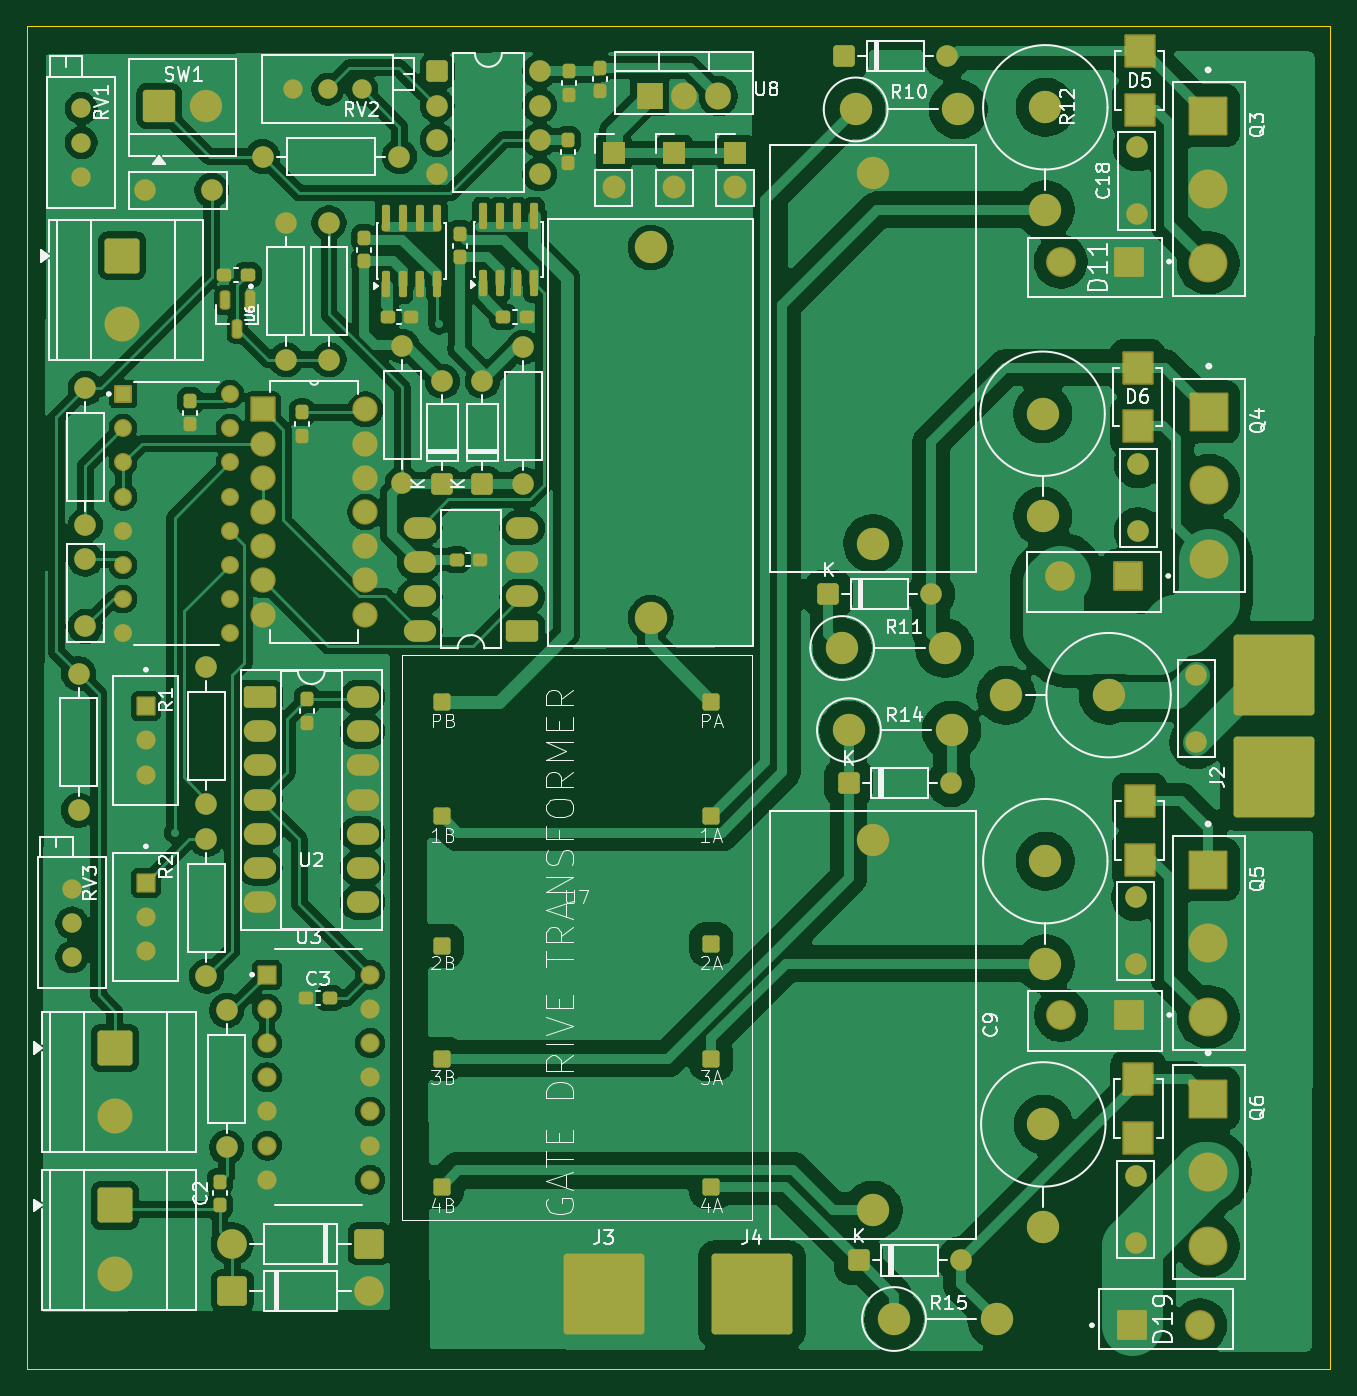
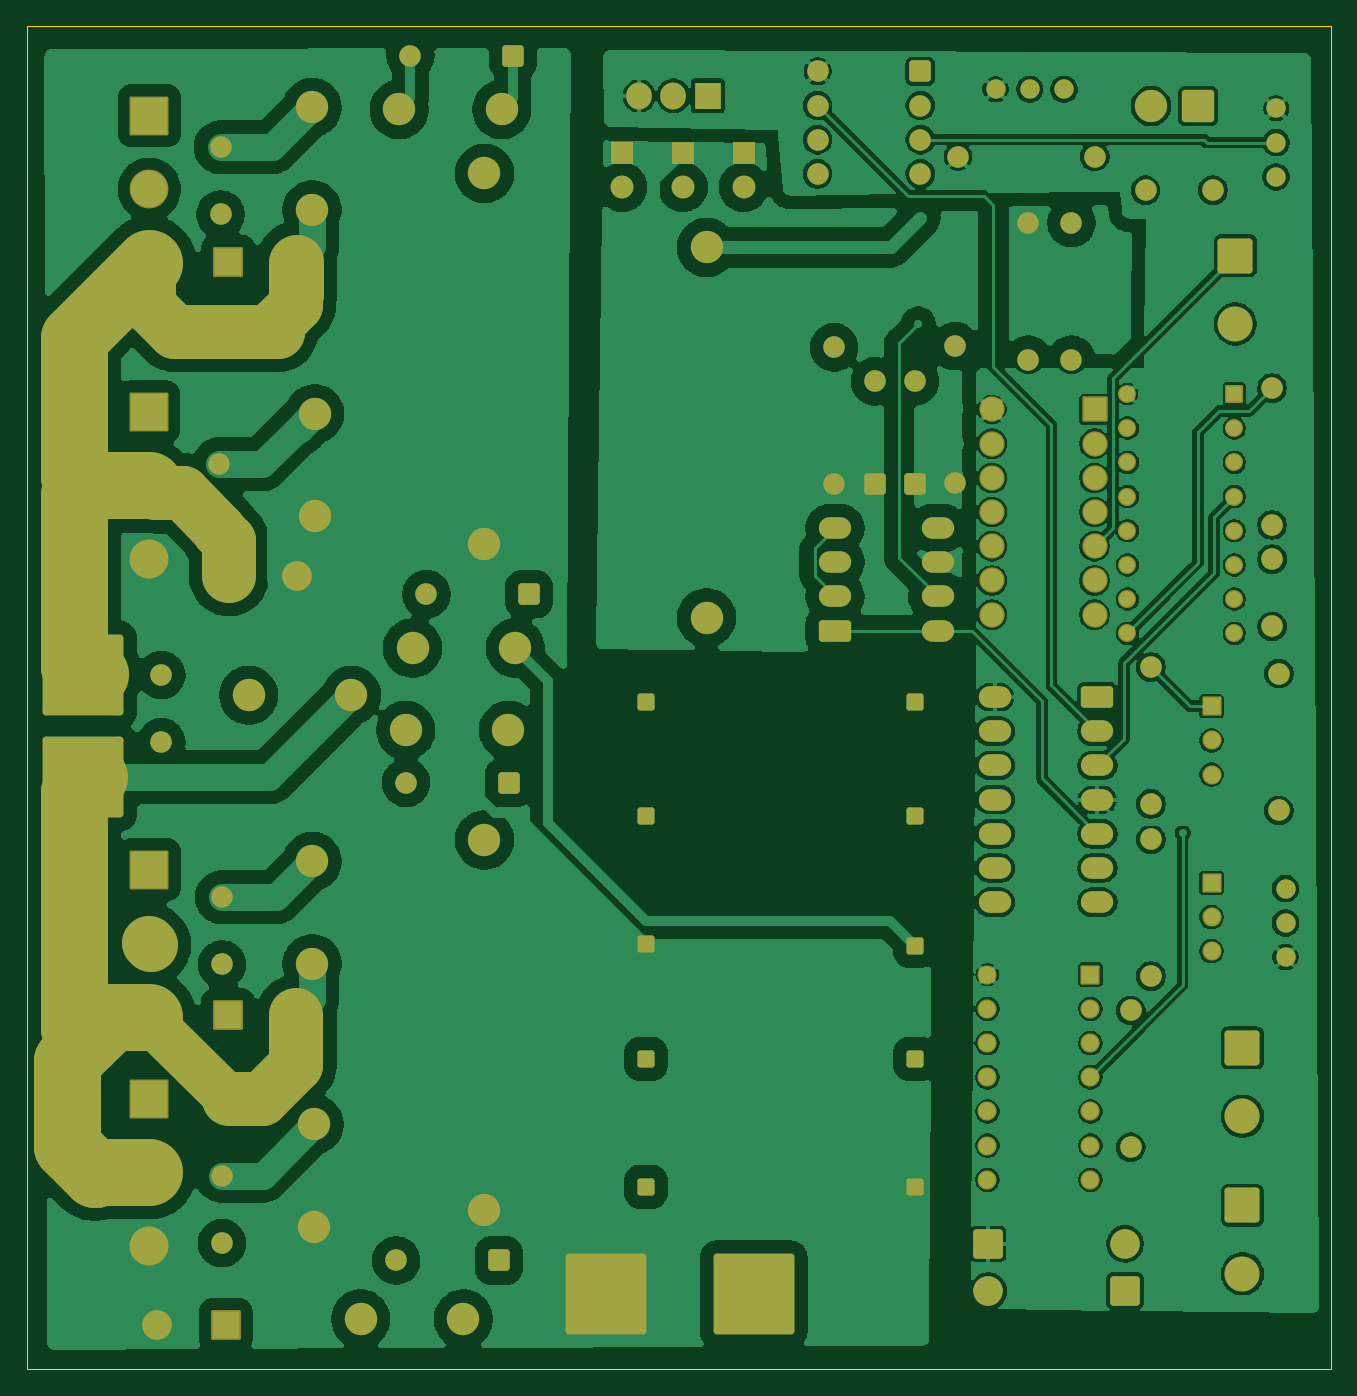
Circuit board: 9 layer files. Board 96.8 x 99.7 mm.
- bottom_copper: PLL_SSTC-B_Cu.gbr (354611 bytes)
- bottom_mask: PLL_SSTC-B_Mask.gbr (12682 bytes)
- paste: PLL_SSTC-B_Paste.gbr (456 bytes)
- bottom_silk: PLL_SSTC-B_Silkscreen.gbr (457 bytes)
- outline: PLL_SSTC-Edge_Cuts.gbr (613 bytes)
- top_copper: PLL_SSTC-F_Cu.gbr (344184 bytes)
- top_mask: PLL_SSTC-F_Mask.gbr (12866 bytes)
- paste: PLL_SSTC-F_Paste.gbr (3484 bytes)
- top_silk: PLL_SSTC-F_Silkscreen.gbr (84347 bytes)

=== bottom_copper: PLL_SSTC-B_Cu.gbr (354611 bytes, source omitted) ===
=== bottom_mask: PLL_SSTC-B_Mask.gbr (12682 bytes, source omitted) ===
=== paste: PLL_SSTC-B_Paste.gbr ===
%TF.GenerationSoftware,KiCad,Pcbnew,10.0.5*%
%TF.CreationDate,2026-08-19T12:06:28+05:30*%
%TF.ProjectId,custom_SSTC,63757374-6f6d-45f5-9353-54432e6b6963,rev?*%
%TF.SameCoordinates,Original*%
%TF.FileFunction,Paste,Bot*%
%TF.FilePolarity,Positive*%
%FSLAX46Y46*%
G04 Gerber Fmt 4.6, Leading zero omitted, Abs format (unit mm)*
G04 Created by KiCad (PCBNEW 10.0.5) date 2026-08-19 12:06:28*
%MOMM*%
%LPD*%
G01*
G04 APERTURE LIST*
G04 APERTURE END LIST*
M02*

=== bottom_silk: PLL_SSTC-B_Silkscreen.gbr ===
%TF.GenerationSoftware,KiCad,Pcbnew,10.0.5*%
%TF.CreationDate,2026-08-19T12:06:28+05:30*%
%TF.ProjectId,custom_SSTC,63757374-6f6d-45f5-9353-54432e6b6963,rev?*%
%TF.SameCoordinates,Original*%
%TF.FileFunction,Legend,Bot*%
%TF.FilePolarity,Positive*%
%FSLAX46Y46*%
G04 Gerber Fmt 4.6, Leading zero omitted, Abs format (unit mm)*
G04 Created by KiCad (PCBNEW 10.0.5) date 2026-08-19 12:06:28*
%MOMM*%
%LPD*%
G01*
G04 APERTURE LIST*
G04 APERTURE END LIST*
M02*

=== outline: PLL_SSTC-Edge_Cuts.gbr ===
%TF.GenerationSoftware,KiCad,Pcbnew,10.0.5*%
%TF.CreationDate,2026-08-19T12:06:28+05:30*%
%TF.ProjectId,custom_SSTC,63757374-6f6d-45f5-9353-54432e6b6963,rev?*%
%TF.SameCoordinates,Original*%
%TF.FileFunction,Profile,NP*%
%FSLAX46Y46*%
G04 Gerber Fmt 4.6, Leading zero omitted, Abs format (unit mm)*
G04 Created by KiCad (PCBNEW 10.0.5) date 2026-08-19 12:06:28*
%MOMM*%
%LPD*%
G01*
G04 APERTURE LIST*
%TA.AperFunction,Profile*%
%ADD10C,0.050000*%
%TD*%
G04 APERTURE END LIST*
D10*
X169660000Y-15820000D02*
X266480000Y-15820000D01*
X266480000Y-115540000D01*
X169660000Y-115540000D01*
X169660000Y-15820000D01*
M02*

=== top_copper: PLL_SSTC-F_Cu.gbr (344184 bytes, source omitted) ===
=== top_mask: PLL_SSTC-F_Mask.gbr (12866 bytes, source omitted) ===
=== paste: PLL_SSTC-F_Paste.gbr ===
%TF.GenerationSoftware,KiCad,Pcbnew,10.0.5*%
%TF.CreationDate,2026-08-19T12:06:28+05:30*%
%TF.ProjectId,custom_SSTC,63757374-6f6d-45f5-9353-54432e6b6963,rev?*%
%TF.SameCoordinates,Original*%
%TF.FileFunction,Paste,Top*%
%TF.FilePolarity,Positive*%
%FSLAX46Y46*%
G04 Gerber Fmt 4.6, Leading zero omitted, Abs format (unit mm)*
G04 Created by KiCad (PCBNEW 10.0.5) date 2026-08-19 12:06:28*
%MOMM*%
%LPD*%
G01*
G04 APERTURE LIST*
G04 Aperture macros list*
%AMRoundRect*
0 Rectangle with rounded corners*
0 $1 Rounding radius*
0 $2 $3 $4 $5 $6 $7 $8 $9 X,Y pos of 4 corners*
0 Add a 4 corners polygon primitive as box body*
4,1,4,$2,$3,$4,$5,$6,$7,$8,$9,$2,$3,0*
0 Add four circle primitives for the rounded corners*
1,1,$1+$1,$2,$3*
1,1,$1+$1,$4,$5*
1,1,$1+$1,$6,$7*
1,1,$1+$1,$8,$9*
0 Add four rect primitives between the rounded corners*
20,1,$1+$1,$2,$3,$4,$5,0*
20,1,$1+$1,$4,$5,$6,$7,0*
20,1,$1+$1,$6,$7,$8,$9,0*
20,1,$1+$1,$8,$9,$2,$3,0*%
G04 Aperture macros list end*
%ADD10RoundRect,0.237500X0.237500X-0.300000X0.237500X0.300000X-0.237500X0.300000X-0.237500X-0.300000X0*%
%ADD11RoundRect,0.237500X-0.300000X-0.237500X0.300000X-0.237500X0.300000X0.237500X-0.300000X0.237500X0*%
%ADD12RoundRect,0.147500X-0.147500X0.467500X-0.147500X-0.467500X0.147500X-0.467500X0.147500X0.467500X0*%
%ADD13RoundRect,0.150000X0.150000X-0.825000X0.150000X0.825000X-0.150000X0.825000X-0.150000X-0.825000X0*%
%ADD14RoundRect,0.237500X0.300000X0.237500X-0.300000X0.237500X-0.300000X-0.237500X0.300000X-0.237500X0*%
%ADD15RoundRect,0.237500X-0.237500X0.300000X-0.237500X-0.300000X0.237500X-0.300000X0.237500X0.300000X0*%
%ADD16R,2.120000X2.280000*%
G04 APERTURE END LIST*
D10*
%TO.C,C13*%
X181780000Y-43657500D03*
X181780000Y-45382500D03*
%TD*%
D11*
%TO.C,C17*%
X186062500Y-34300000D03*
X184337500Y-34300000D03*
%TD*%
D12*
%TO.C,U6*%
X185300000Y-38300000D03*
X184350000Y-36180000D03*
X186250000Y-36180000D03*
%TD*%
D10*
%TO.C,C6*%
X201810000Y-31253750D03*
X201810000Y-32978750D03*
%TD*%
D13*
%TO.C,Q1*%
X196305000Y-34991250D03*
X197575000Y-34991250D03*
X198845000Y-34991250D03*
X200115000Y-34991250D03*
X200115000Y-30041250D03*
X198845000Y-30041250D03*
X197575000Y-30041250D03*
X196305000Y-30041250D03*
%TD*%
D10*
%TO.C,C1*%
X194710000Y-31553750D03*
X194710000Y-33278750D03*
%TD*%
D14*
%TO.C,C11*%
X206772500Y-37416250D03*
X205047500Y-37416250D03*
%TD*%
%TO.C,C10*%
X198172500Y-37416250D03*
X196447500Y-37416250D03*
%TD*%
D10*
%TO.C,C15*%
X190474500Y-67542500D03*
X190474500Y-65817500D03*
%TD*%
D11*
%TO.C,C3*%
X190422000Y-88000000D03*
X192147000Y-88000000D03*
%TD*%
D10*
%TO.C,C2*%
X184000000Y-103362500D03*
X184000000Y-101637500D03*
%TD*%
%TO.C,C14*%
X190100000Y-44500000D03*
X190100000Y-46225000D03*
%TD*%
D14*
%TO.C,C12*%
X203300625Y-55433126D03*
X201575625Y-55433126D03*
%TD*%
D15*
%TO.C,C22*%
X209838750Y-24267500D03*
X209838750Y-25992500D03*
%TD*%
D13*
%TO.C,Q2*%
X203505000Y-34891250D03*
X204775000Y-34891250D03*
X206045000Y-34891250D03*
X207315000Y-34891250D03*
X207315000Y-29941250D03*
X206045000Y-29941250D03*
X204775000Y-29941250D03*
X203505000Y-29941250D03*
%TD*%
D10*
%TO.C,C16*%
X209938750Y-20892500D03*
X209938750Y-19167500D03*
%TD*%
D16*
%TO.C,D16*%
X252200000Y-98365000D03*
X252200000Y-94035000D03*
%TD*%
%TO.C,D6*%
X252150000Y-45505000D03*
X252150000Y-41175000D03*
%TD*%
%TO.C,D5*%
X252300000Y-22015000D03*
X252300000Y-17685000D03*
%TD*%
%TO.C,D15*%
X252300000Y-77715000D03*
X252300000Y-73385000D03*
%TD*%
D10*
%TO.C,C8*%
X212250000Y-20612500D03*
X212250000Y-18887500D03*
%TD*%
M02*

=== top_silk: PLL_SSTC-F_Silkscreen.gbr (84347 bytes, source omitted) ===
